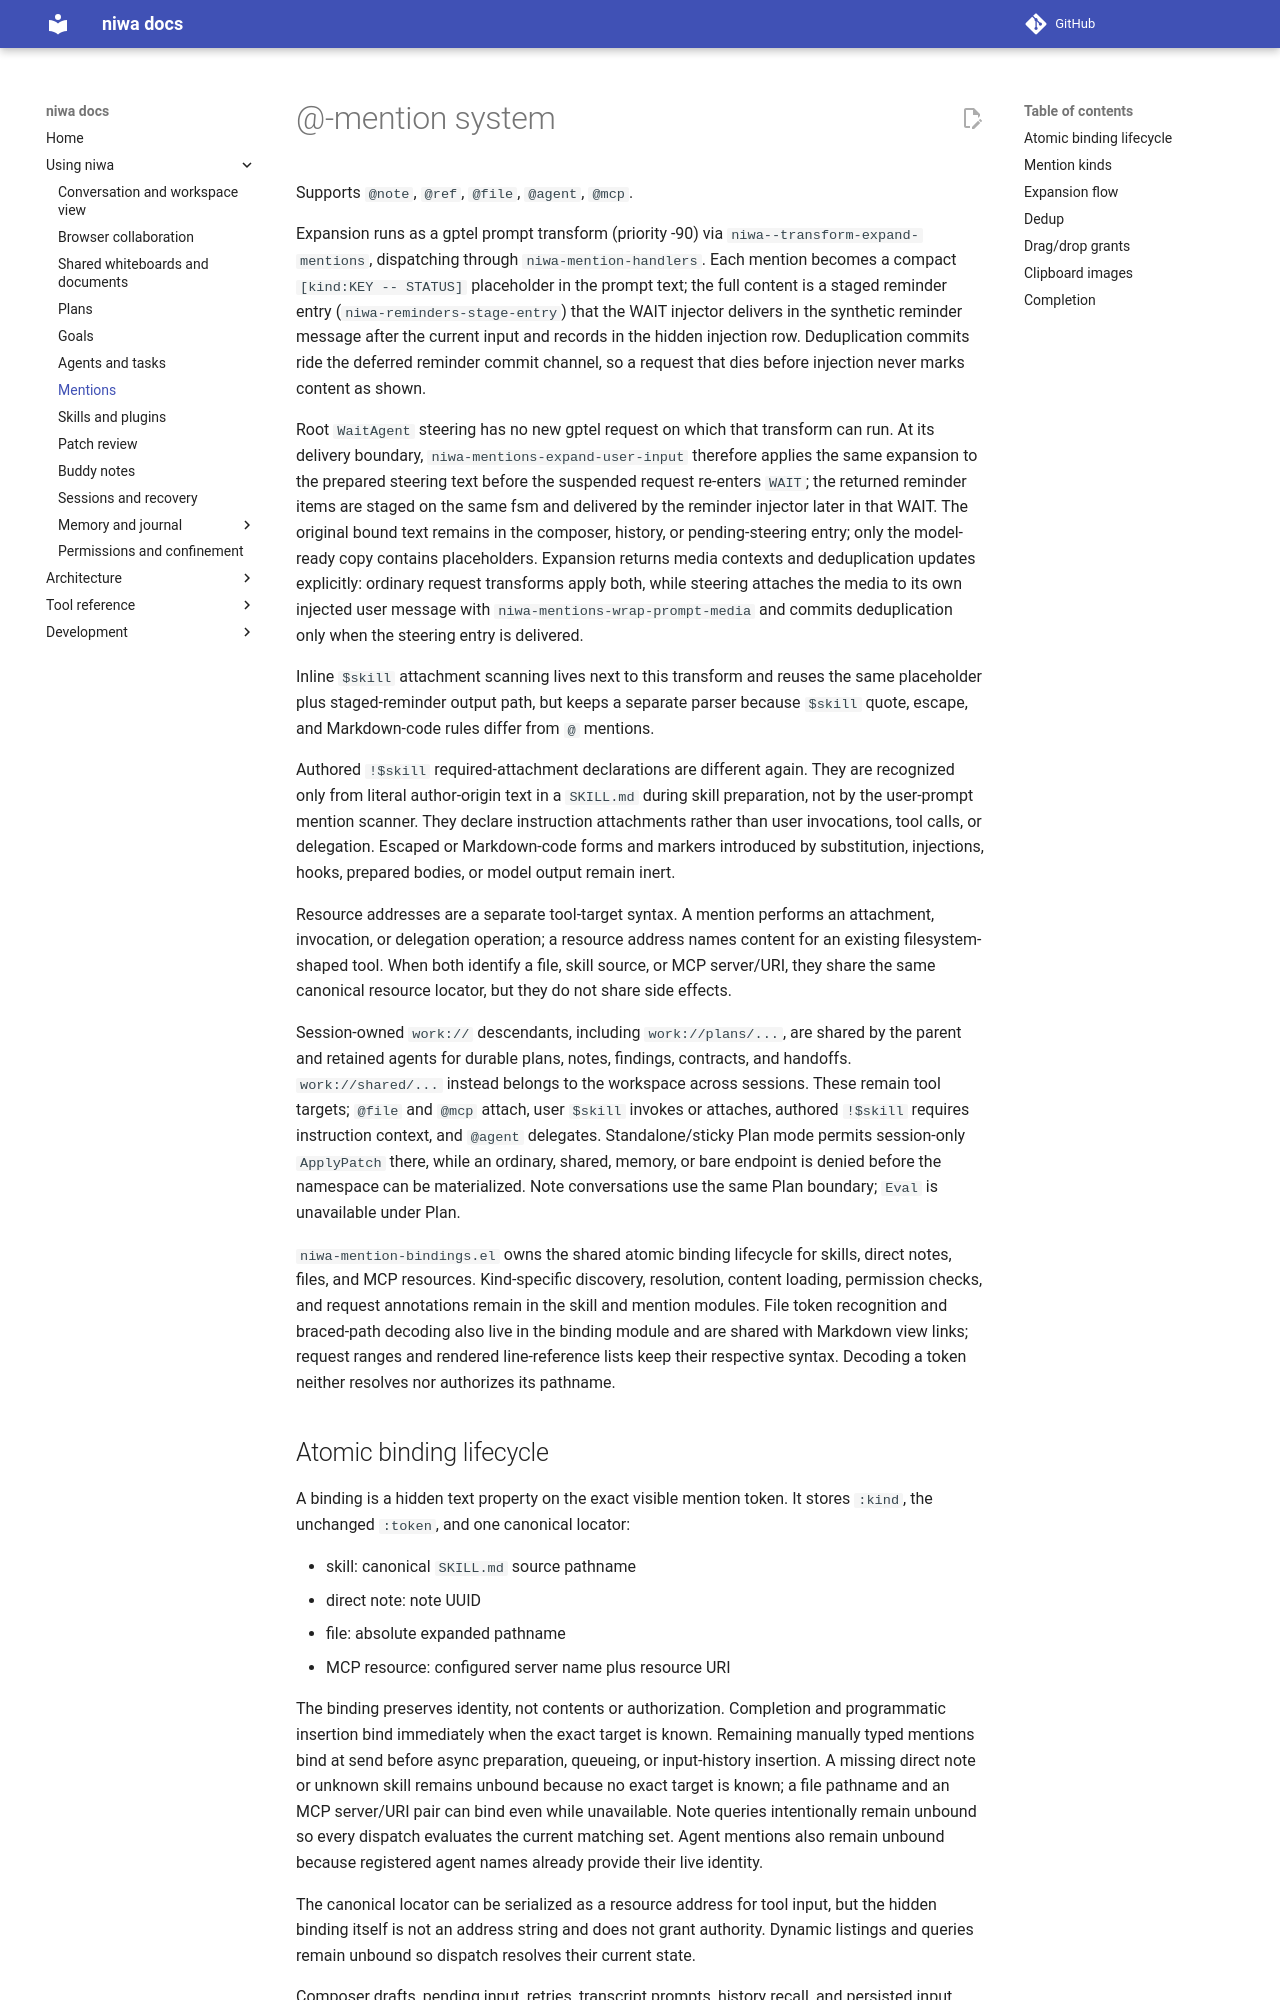

repository: FrauH0lle/niwa.el · page: mentions/index.html · generator: mkdocs

# @-mention system

Supports `@note`, `@ref`, `@file`, `@agent`, `@mcp`.

Expansion runs as a gptel prompt transform (priority -90) via
`niwa--transform-expand-mentions`, dispatching through
`niwa-mention-handlers`. Each mention becomes a compact
`[kind:KEY -- STATUS]` placeholder in the prompt text; the full content
is a staged reminder entry (`niwa-reminders-stage-entry`) that the
WAIT injector delivers in the synthetic reminder message after the
current input and records in the hidden injection row. Deduplication
commits ride the deferred reminder commit channel, so a request that
dies before injection never marks content as shown.

Root `WaitAgent` steering has no new gptel request on which that transform can
run. At its delivery boundary, `niwa-mentions-expand-user-input` therefore
applies the same expansion to the prepared steering text before the
suspended request re-enters `WAIT`; the returned reminder items are staged on
the same fsm and delivered by the reminder injector later in that WAIT. The
original bound text remains in the composer, history, or pending-steering
entry; only the model-ready copy contains placeholders. Expansion returns
media contexts and deduplication updates explicitly: ordinary request
transforms apply both, while steering attaches the media to its own injected
user message with `niwa-mentions-wrap-prompt-media` and commits
deduplication only when the steering entry is delivered.

Inline `$skill` attachment scanning lives next to this transform and reuses
the same placeholder plus staged-reminder output path, but keeps a
separate parser because `$skill` quote, escape, and Markdown-code rules differ
from `@` mentions.

Authored `!$skill` required-attachment declarations are different again. They
are recognized only from literal author-origin text in a `SKILL.md` during skill
preparation, not by the user-prompt mention scanner. They declare instruction
attachments rather than user invocations, tool calls, or delegation. Escaped
or Markdown-code forms and markers introduced by substitution, injections,
hooks, prepared bodies, or model output remain inert.

Resource addresses are a separate tool-target syntax. A mention performs an
attachment, invocation, or delegation operation; a resource address names
content for an existing filesystem-shaped tool. When both identify a file,
skill source, or MCP server/URI, they share the same canonical resource
locator, but they do not share side effects.

Session-owned `work://` descendants, including `work://plans/...`, are
shared by the parent and retained agents for durable plans, notes, findings,
contracts, and handoffs. `work://shared/...` instead belongs to the workspace
across sessions. These remain tool targets; `@file` and `@mcp` attach,
user `$skill` invokes or attaches, authored `!$skill` requires instruction
context, and `@agent` delegates. Standalone/sticky Plan mode permits
session-only `ApplyPatch` there, while an ordinary, shared, memory, or bare endpoint is
denied before the namespace can be materialized. Note conversations use the
same Plan boundary; `Eval` is unavailable under Plan.

`niwa-mention-bindings.el` owns the shared atomic binding lifecycle for
skills, direct notes, files, and MCP resources. Kind-specific discovery,
resolution, content loading, permission checks, and request annotations remain
in the skill and mention modules. File token recognition and braced-path
decoding also live in the binding module and are shared with Markdown view
links; request ranges and rendered line-reference lists keep their respective
syntax. Decoding a token neither resolves nor authorizes its pathname.
